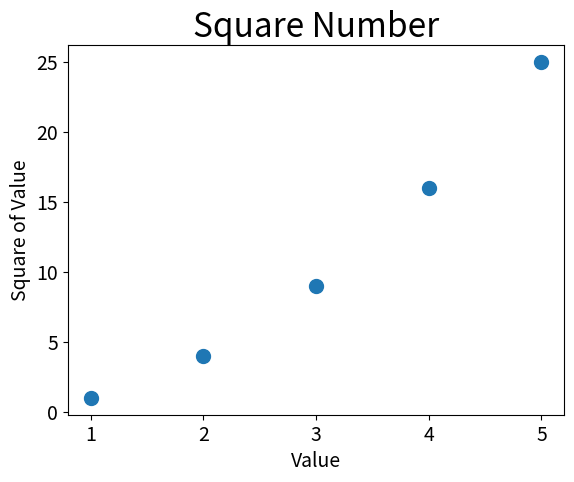

Write Python code to recreate this figure.
import matplotlib.pyplot as plt

x_value = [1, 2, 3, 4, 5]
y_value = [1, 4, 9, 16, 25]
plt.scatter(x_value, y_value, s = 100 )

# 设置图标标题 并给坐标轴加上标签
plt.title("Square Number", fontsize = 24)
plt.xlabel("Value", fontsize = 14)
plt.ylabel("Square of Value", fontsize = 14)

# 设置刻度标记的大小
plt.tick_params(axis = 'both', which = 'major', labelsize = 14)

plt.show()